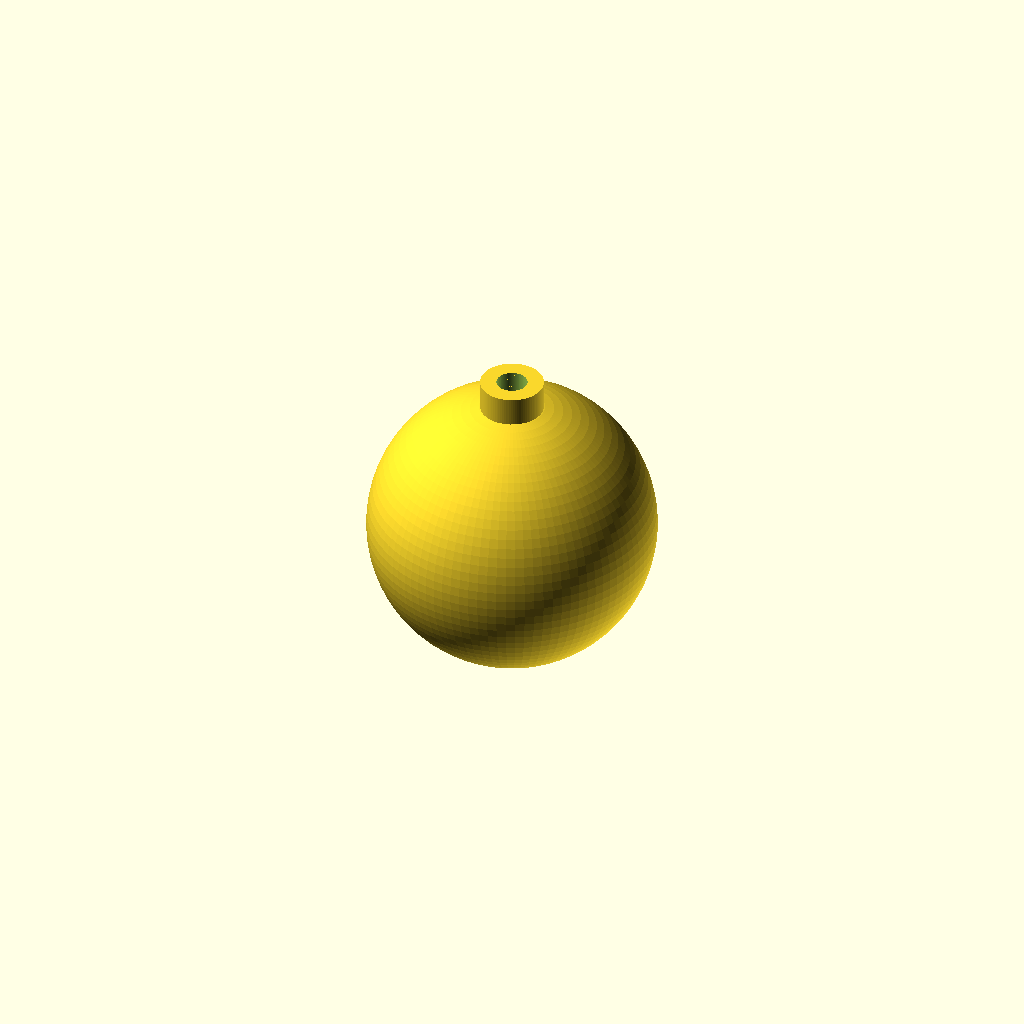
Cell 1: the model at its default parameters.
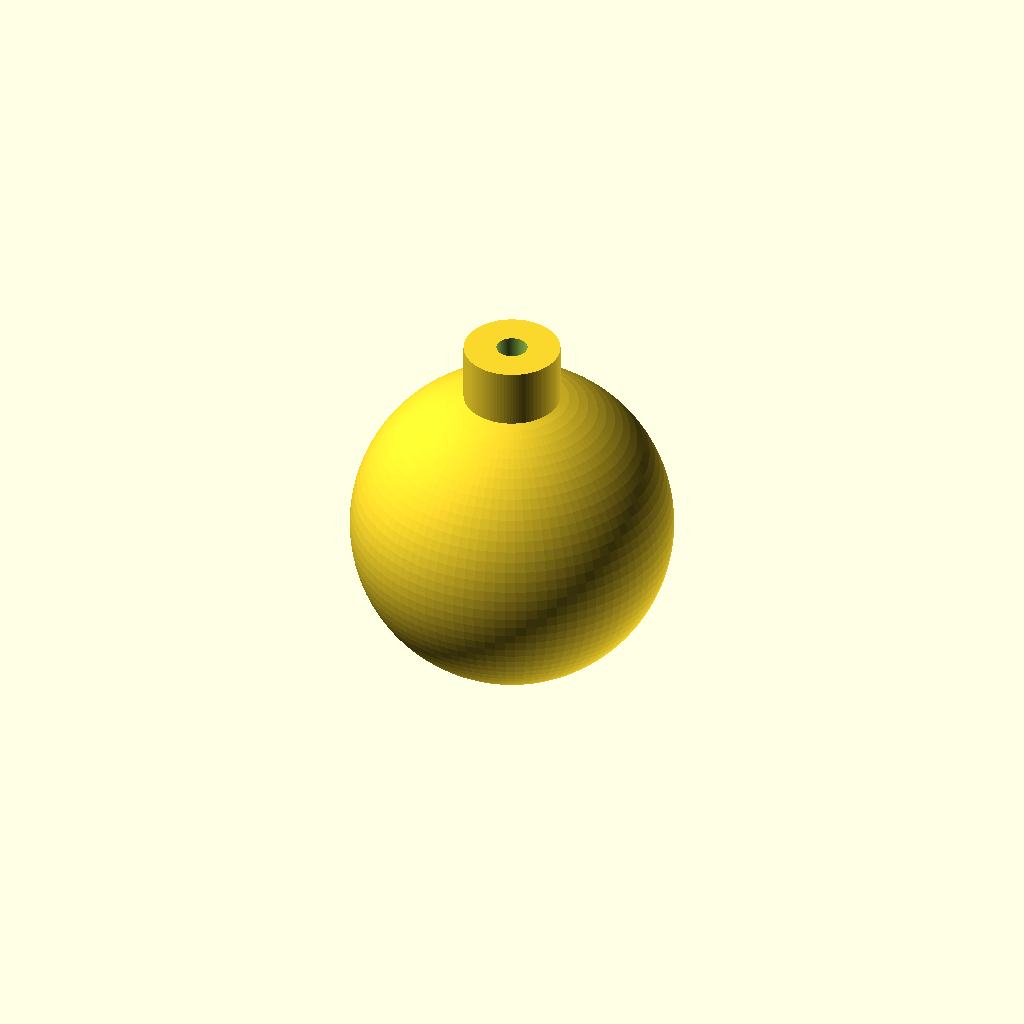
Cell 2 — CM set to 20, the other parameters unchanged.
All cells are drawn from one camera (rotation 55°, 0°, 25°, orthographic, colour scheme Cornfield), so only the parameter changes between them.
The OpenSCAD source (cad/vessel-flutes.scad):
// vessel-flutes.scad — parametric Helmholtz vessel-flute ENVELOPE master
// =====================================================================
// SOURCE OF TRUTH: family-spec.csv (volume_cc, voicing_area_cm2, wall_cm,
//   estimated_neck_cm per member) and design.md "Governing Model" section.
//
// AUTHORITY: pending_measurement. NOT fabrication authority until reviewed.
//   The defining acoustic dimension of a vessel flute is its CAVITY VOLUME,
//   which IS carried by family-spec.csv; this model derives a volume-matched
//   cavity + wall shell + voicing port from those real target values.
//
// OUT OF SCOPE (refine by hand — tuning-sensitive, per design.md / risks.md):
//   - Fipple / windway / labium / voicing-window edge geometry
//   - Finger-hole positions and undercut (drilled undersize, tuned by ear)
//   - The artistic exterior BODY FORM. This model draws a REPRESENTATIVE
//     spherical cavity envelope only. Real ocarina / xun / gemshorn bodies
//     are ovoid/teardrop/horn shapes; the exterior here is a volume proxy so
//     the acoustic cavity, wall, and neck can be inspected — NOT a body shape
//     authority. "A pretty exterior is secondary" (design.md).
//
// All dimensions below trace to family-spec.csv. Nothing is invented; where a
// value is not in the table (exterior form) a representative proxy is used and
// labelled as such. Values must be re-derived from measured fired volume,
// shrinkage, and tuner data before any pitch/build claim (validation.csv,
// helmholtz-gates.json).

// ---- Member selector (choose one row from family-spec.csv) ----
member = "VF-130-A4";   // "VF-130-A4" | "VF-95-C5" | "VF-180-G4"

// ---- Family-spec.csv rows (real target dims; units as in the table) ----
// member_id     volume_cc  voicing_area_cm2  wall_cm  estimated_neck_cm
// VF-130-A4     130        0.45              0.40     0.63   (A4 440.00 Hz, ocarina lab body)
// VF-95-C5      95         0.35              0.35     0.55   (C5 523.25 Hz)
// VF-180-G4     180        0.55              0.45     0.70   (G4 392.00 Hz)

volume_cc =
    member == "VF-130-A4" ? 130 :
    member == "VF-95-C5"  ? 95  :
    member == "VF-180-G4" ? 180 : 130;              // family-spec.csv volume_cc

voicing_area_cm2 =
    member == "VF-130-A4" ? 0.45 :
    member == "VF-95-C5"  ? 0.35 :
    member == "VF-180-G4" ? 0.55 : 0.45;            // family-spec.csv voicing_area_cm2

wall_cm =
    member == "VF-130-A4" ? 0.40 :
    member == "VF-95-C5"  ? 0.35 :
    member == "VF-180-G4" ? 0.45 : 0.40;            // family-spec.csv wall_cm

neck_cm =
    member == "VF-130-A4" ? 0.63 :
    member == "VF-95-C5"  ? 0.55 :
    member == "VF-180-G4" ? 0.70 : 0.63;            // family-spec.csv estimated_neck_cm

// ---- Unit conversion (model in mm; family-spec is cm / cc) ----
CM  = 10;                         // cm -> mm
volume_mm3 = volume_cc * 1000;    // 1 cc = 1000 mm^3
wall_mm    = wall_cm * CM;
neck_mm    = neck_cm * CM;

// ---- Derived geometry (formulas, not baked values) ----
// Representative spherical cavity matched to target internal volume:
//   V = 4/3 * pi * r^3  ->  r = (3V / 4pi)^(1/3)
cavity_r_mm = pow( (3 * volume_mm3) / (4 * PI), 1/3 );
shell_r_mm  = cavity_r_mm + wall_mm;

// Voicing port: circular port whose area matches voicing_area_cm2.
//   A = pi * r^2  ->  r = sqrt(A / pi).  (1 cm^2 = 100 mm^2)
voicing_area_mm2 = voicing_area_cm2 * 100;
port_r_mm = sqrt( voicing_area_mm2 / PI );

$fn = 96;

// ---- Components ----
module vessel_cavity() {
    sphere(r = cavity_r_mm);
}

module vessel_shell() {
    // hollow shell = outer sphere minus cavity
    difference() {
        sphere(r = shell_r_mm);
        vessel_cavity();
    }
}

module voicing_port() {
    // neck/voicing port stub rising from the top of the shell; length =
    // estimated_neck_cm (effective neck length feeds L_eff in design.md).
    translate([0, 0, shell_r_mm - wall_mm])
        cylinder(h = neck_mm + wall_mm, r = port_r_mm + wall_mm);
}

module voicing_bore() {
    translate([0, 0, shell_r_mm - wall_mm - 0.01])
        cylinder(h = neck_mm + wall_mm + 0.02, r = port_r_mm);
}

// ---- Top-level assembly (envelope only) ----
module vessel_flute_envelope() {
    difference() {
        union() {
            vessel_shell();
            voicing_port();
        }
        voicing_bore();
    }
}

vessel_flute_envelope();

// Echo the acoustic-critical values for review.
echo(member = member, volume_cc = volume_cc, cavity_r_mm = cavity_r_mm,
     shell_r_mm = shell_r_mm, port_r_mm = port_r_mm, neck_mm = neck_mm);
Customizer parameters (derived from the source; name, type, default, range or options):
member: string, default "VF-130-A4"
CM: number, default 10
